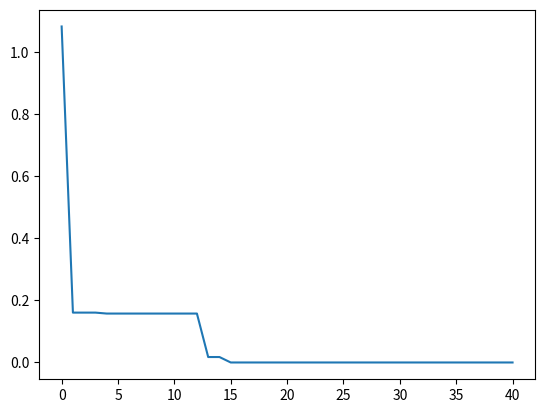

Write the Python code that produced this figure. (Note: this script raises an exception after producing the figure.)
import numpy as np
from math import log

class GeneticAlgorithm():
    """a simple genetic algorithm"""

    def __init__(self):

        # inputs
        self.bits = np.array([]) # array of ints same length as design_variables. 
        self.bounds = np.array([]) # array of tuples same length as design_variables
        self.variable_type = np.array([]) # array of strings same length as design_variables ('int' or 'float')
        self.objective_function = None # takes design_variables as an input and outputs the objective values (needs to account for any constraints already)
        self.max_generation = 100
        self.population_size = 0
        self.crossover_rate = 0.1
        self.mutation_rate = 0.01
        self.tol = 1E-6
        self.convergence_iters = 5
        
        # internal variables, you could output some of this info if you wanted
        self.design_variables = np.array([]) # the desgin variables as they are passed into self.objective function
        self.nbits = 0 # the total number of bits in each chromosome
        self.nvars = 0 # the total number of design variables
        self.parent_population = np.array([]) # 2D array containing all of the parent individuals
        self.offspring_population = np.array([]) # 2D array containing all of the offspring individuals
        self.parent_fitness = np.array([]) # array containing all of the parent fitnesses
        self.offspring_fitness = np.array([]) # array containing all of the offspring fitnesses
        self.discretized_variables = {} # a dict of arrays containing all of the discretized design variable

        # outputs
        self.solution_history = np.array([])
        self.optimized_function_value = 0.0
        self.optimized_design_variables = np.array([])


    def initialize_population(self):

        self.parent_population = np.random.randint(0,high=2,size=(self.population_size,self.nbits))
        self.offspring_population = np.zeros_like(self.parent_population)


    def chromosome_2_variables(self,chromosome):  
        """convert the binary chromosomes to design variable values"""      

        first_bit = 0

        float_ind = 0

        for i in range(self.nvars):
            binary_value = 0
            for j in range(self.bits[i]):
                binary_value += chromosome[first_bit+j]*2**j
            first_bit += self.bits[i]

            if self.variable_type[i] == "float":
                self.design_variables[i] = self.discretized_variables["float_var%s"%float_ind][binary_value]
                float_ind += 1

            elif self.variable_type[i] == "int":
                self.design_variables[i] = self.bounds[i][0] + binary_value

    
    def optimize_ga(self,print_progress=True):
        """run the genetic algorithm"""

        # print("start GA")
        # determine the number of design variables and initialize
        self.nvars = len(self.variable_type)
        self.design_variables = np.zeros(self.nvars)
        float_ind = 0
        for i in range(self.nvars):
            if self.variable_type[i] == "float":
                ndiscretizations = 2**self.bits[i]
                self.discretized_variables["float_var%s"%float_ind] = np.linspace(self.bounds[i][0],self.bounds[i][1],ndiscretizations)
                float_ind += 1

        # determine the total number of bits
        for i in range(self.nvars):
            if self.variable_type[i] == "int":
                int_range = self.bounds[i][1] - self.bounds[i][0]
                int_bits = int(np.ceil(log(int_range,2)))
                self.bits[i] = int_bits
            self.nbits += self.bits[i]        

        # initialize the population
        # print("initialize population")
        if self.population_size%2 == 1:
            self.population_size += 1

        self.initialize_population()

        # initialize the fitness arrays
        # print("initialize fitness")
        self.parent_fitness = np.zeros(self.population_size)
        self.offspring_fitness = np.zeros(self.population_size)

        # initialize fitness of the parent population
        for i in range(self.population_size):
            self.chromosome_2_variables(self.parent_population[i])
            self.parent_fitness[i] = self.objective_function(self.design_variables)

        converged = False
        ngens = 1
        generation = 1
        difference = self.tol * 10000.0
        self.solution_history = np.zeros(self.max_generation+1)
        self.solution_history[0] = np.min(self.parent_fitness)

        # print("start optimization")
        while converged==False and ngens < self.max_generation:
            self.crossover()
            self.mutate()
            for i in range(self.population_size):
                self.chromosome_2_variables(self.offspring_population[i])
                self.offspring_fitness[i] = self.objective_function(self.design_variables)

            # rank the total population from best to worst
            total_fitness = np.append(self.parent_fitness,self.offspring_fitness)
            ranked_fitness = np.argsort(total_fitness)[0:int(self.population_size)]

            # take the best. Might switch to some sort of tournament, need to read more about what is better
            # for now I've decided to only keep the best members of the population. I have a large population in 
            # the problems I've run with this so I assume sufficient diversity in the population is maintained from that
            total_population = np.vstack([self.parent_population,self.offspring_population])
            self.parent_population[:,:] = total_population[ranked_fitness,:]
            self.parent_fitness[:] = total_fitness[ranked_fitness]
            
            # store solution history and wrap up generation
            self.solution_history[generation] = np.min(self.parent_fitness)

            if generation > self.convergence_iters:
                difference = self.solution_history[generation-self.convergence_iters] - self.solution_history[generation]
            else:
                difference = 1000
            if abs(difference) <= self.tol:
                converged = True
            
            # shuffle up the order of the population
            shuffle_order = np.arange(1,self.population_size)
            np.random.shuffle(shuffle_order)
            shuffle_order = np.append([0],shuffle_order)
            self.parent_population = self.parent_population[shuffle_order]
            self.parent_fitness = self.parent_fitness[shuffle_order]
            if print_progress==True:
                print(self.parent_fitness[0])

            generation += 1
            ngens += 1

        # Assign final outputs
        self.solution_history = self.solution_history[0:ngens]
        self.optimized_function_value = np.min(self.parent_fitness)
        self.chromosome_2_variables(self.parent_population[np.argmin(self.parent_fitness)])
        self.optimized_design_variables = self.design_variables


    def crossover(self):
        # Random crossover

        # set offspring equal to parents
        self.offspring_population[:,:] = self.parent_population[:,:]

        # mate conscutive pairs of parents (0,1),(2,3), ...
        # The population is shuffled so this does not need to be randomized
        for i in range(int(self.population_size/2)):
            # trade bits in the offspring
            crossover_arr = np.random.rand(self.nbits)
            for j in range(self.nbits):
                if crossover_arr[j] < self.crossover_rate:
                    self.offspring_population[2*i][j], self.offspring_population[2*i+1][j] = self.offspring_population[2*i+1][j], self.offspring_population[2*i][j]

    
    def mutate(self):
        # Randomly mutate bits of each chromosome
        for i in range(int(self.population_size)):
            # mutate bits in the offspring
            mutate_arr = np.random.rand(self.nbits)
            for j in range(self.nbits):
                if mutate_arr[j] < self.mutation_rate:
                    self.offspring_population[i][j] = (self.offspring_population[i][j]+1)%2


if __name__=="__main__":

    def simple_obj(x):
        return x[0]+x[1]

    def rosenbrock_obj(x):
        return (1-x[0])**2 + 100.0*(x[1]-x[0]**2)**2

    def ackley_obj(x):
        p1 = -20.0*np.exp(-0.2*np.sqrt(0.5*(x[0]**2+x[1]**2)))
        p2 = np.exp(0.5*(np.cos(2.*np.pi*x[0]) + np.cos(2.0*np.pi*x[1]))) + np.e + 20.0
        return p1-p2

    def rastrigin_obj(x):
        A = 10.0
        n = len(x)
        tot = 0
        for i in range(n):
            tot += x[i]**2 - A*np.cos(2.0*np.pi*x[i])
        return A*n + tot


    import matplotlib.pyplot as plt

    ga = GeneticAlgorithm()
    ga.bits = np.array([8,8])
    ga.bounds = np.array([(0.0,1.),(0.,1.2)])
    # ga.variable_type = np.array(["int","int"])
    ga.variable_type = np.array(["float","float"])
    ga.population_size = 20
    ga.max_generation = 100
    ga.objective_function = rastrigin_obj
    ga.crossover_rate = 0.1
    ga.mutation_rate = 0.01
    ga.convergence_iters = 25
    ga.tol = 1E-8

    ga.optimize_ga()
    print("optimal function value: ", ga.optimized_function_value)
    print("optimal design variables: ", ga.optimized_design_variables)
    print("nbits: ", ga.nbits)
    plt.figure(1)
    plt.plot(ga.solution_history)


    from mpl_toolkits.mplot3d import Axes3D
    X = np.arange(-5, 5, 0.02)
    Y = np.arange(-5, 5, 0.02)
    X, Y = np.meshgrid(X, Y)
    Z = np.zeros_like(X)
    for i in range(np.shape(Z)[0]):
        for j in range(np.shape(Z)[1]):
            Z[i][j] = rastrigin_obj(np.array([X[i][j],Y[i][j]]))
    
    # Plot the surface.
    fig = plt.figure()
    ax = fig.gca(projection='3d')
    surf = ax.plot_surface(X, Y, Z,linewidth=0, antialiased=False)

    plt.show()
    
